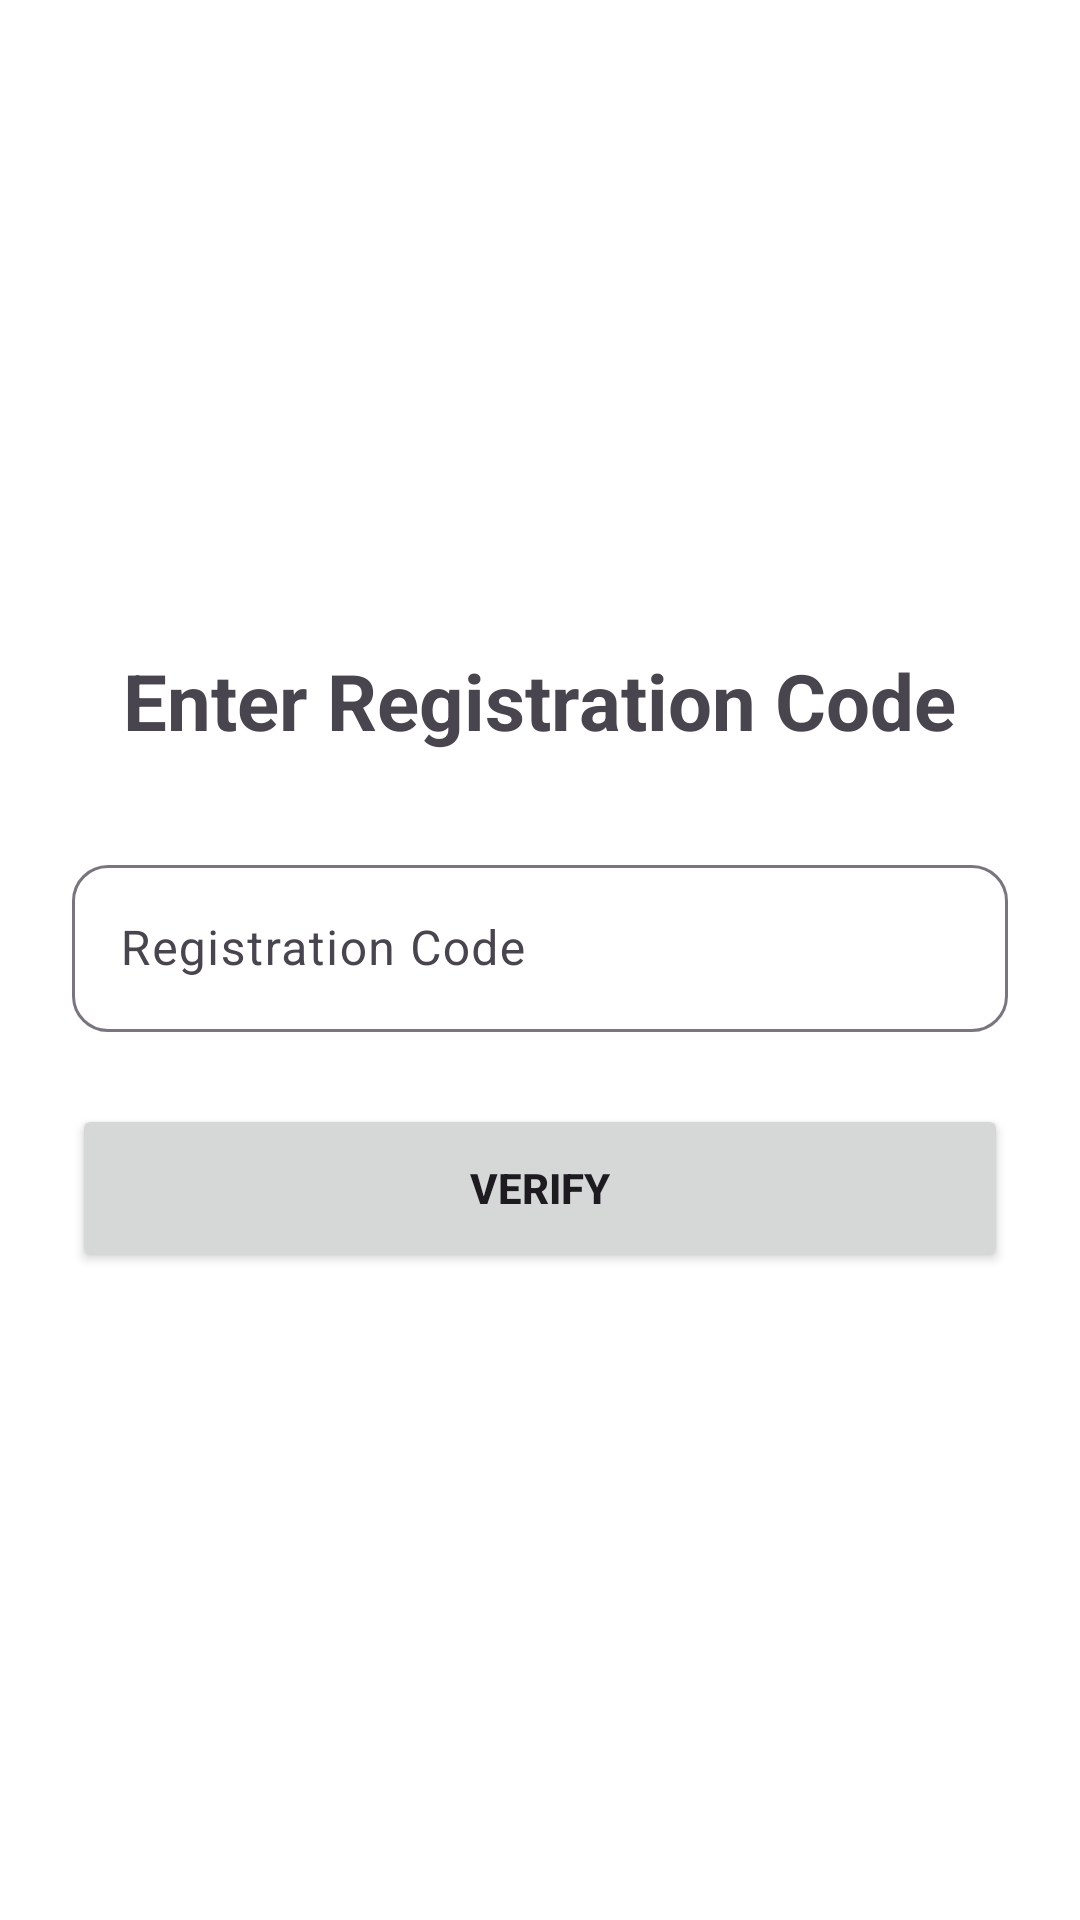

Reconstruct the res/layout file that produces this screen, plus the resources it refers to.
<!-- AndroidManifest.xml: application theme Theme.Vipayee -->
<!-- res/layout/activity_registration_otp.xml -->
<?xml version="1.0" encoding="utf-8"?>
<LinearLayout
    xmlns:android="http://schemas.android.com/apk/res/android"
    xmlns:app="http://schemas.android.com/apk/res-auto"
    android:layout_width="match_parent"
    android:layout_height="match_parent"
    android:orientation="vertical"
    android:padding="24dp"
    android:background="@android:color/white"
    android:gravity="center_vertical">

    <TextView
        android:layout_width="wrap_content"
        android:layout_height="wrap_content"
        android:text="Enter Registration Code"
        android:textSize="26sp"
        android:textStyle="bold"
        android:layout_gravity="center_horizontal"
        android:layout_marginBottom="32dp"/>

    <com.google.android.material.textfield.TextInputLayout
        android:layout_width="match_parent"
        android:layout_height="wrap_content"
        app:boxBackgroundMode="outline"
        app:boxCornerRadiusTopStart="12dp"
        app:boxCornerRadiusTopEnd="12dp"
        app:boxCornerRadiusBottomStart="12dp"
        app:boxCornerRadiusBottomEnd="12dp">

        <com.google.android.material.textfield.TextInputEditText
            android:id="@+id/etOtp"
            android:layout_width="match_parent"
            android:layout_height="wrap_content"
            android:hint="Registration Code"
            android:inputType="number" />

    </com.google.android.material.textfield.TextInputLayout>

    <Button
        android:id="@+id/btnVerify"
        android:layout_width="match_parent"
        android:layout_height="56dp"
        android:text="Verify"
        android:textStyle="bold"
        android:layout_marginTop="24dp"/>

</LinearLayout>
<!-- resources referenced by this layout -->
<resources>
  <style name="Theme.Vipayee" parent="Theme.Material3.DayNight.NoActionBar">
  
          
          <item name="colorPrimary">@color/vipayee_primary</item>
          <item name="android:navigationBarColor">@android:color/transparent</item>
          <item name="android:statusBarColor">@android:color/transparent</item>
  
          
          <item name="android:windowLightStatusBar">true</item>
          <item name="android:windowLightNavigationBar" tools:targetApi="27">true</item>
  
      </style>
  <color name="vipayee_primary">#000000</color>
</resources>
